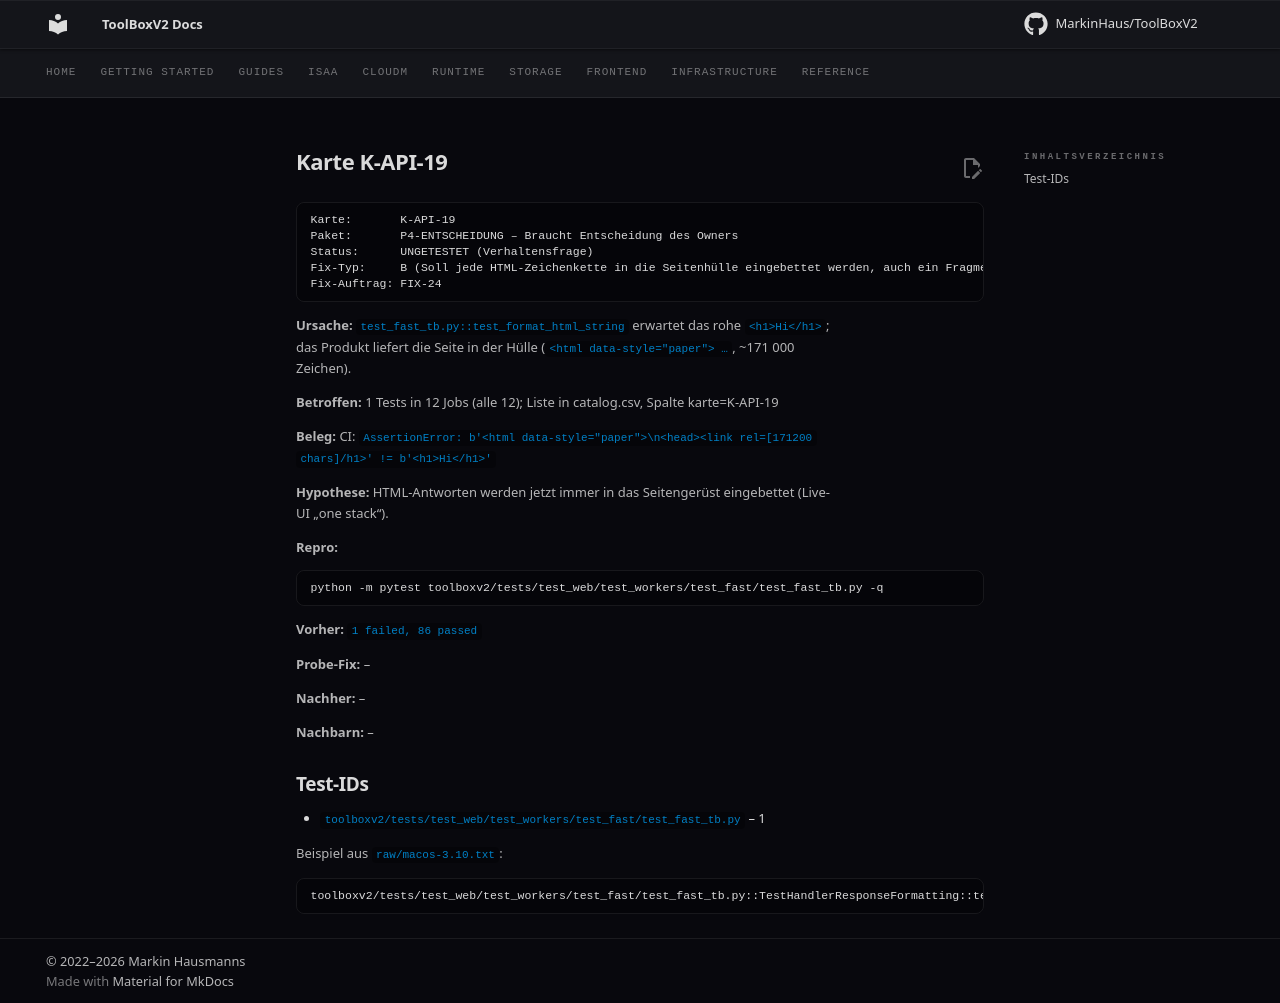

repository: MarkinHaus/ToolBoxV2 · page: devdocs/ci_analysis/cards/K-API-19/index.html · generator: mkdocs

# Karte K-API-19

```
Karte:       K-API-19
Paket:       P4-ENTSCHEIDUNG – Braucht Entscheidung des Owners
Status:      UNGETESTET (Verhaltensfrage)
Fix-Typ:     B (Soll jede HTML-Zeichenkette in die Seitenhülle eingebettet werden, auch ein Fragment? (Für HTMX-Teilantworten wäre das falsch.))
Fix-Auftrag: FIX-24
```

**Ursache:** `test_fast_tb.py::test_format_html_string` erwartet das rohe `<h1>Hi</h1>`; das Produkt liefert die Seite in der Hülle (`<html data-style="paper"> …`, ~171 000 Zeichen).

**Betroffen:** 1 Tests in 12 Jobs (alle 12); Liste in catalog.csv, Spalte karte=K-API-19

**Beleg:** CI: `AssertionError: b'<html data-style="paper">\n<head><link rel=[171200 chars]/h1>' != b'<h1>Hi</h1>'`

**Hypothese:** HTML-Antworten werden jetzt immer in das Seitengerüst eingebettet (Live-UI „one stack“).

**Repro:**

```
python -m pytest toolboxv2/tests/test_web/test_workers/test_fast/test_fast_tb.py -q
```

**Vorher:** `1 failed, 86 passed`

**Probe-Fix:** –

**Nachher:** –

**Nachbarn:** –

## Test-IDs

- `toolboxv2/tests/test_web/test_workers/test_fast/test_fast_tb.py` – 1

Beispiel aus `raw/macos-3.10.txt`:

```
toolboxv2/tests/test_web/test_workers/test_fast/test_fast_tb.py::TestHandlerResponseFormatting::test_format_html_string | FAILED | AssertionError | b'<html data-style="paper">\n<head><link rel=[171200 chars]/h1>' != b'<h1>Hi</h1>'
```
